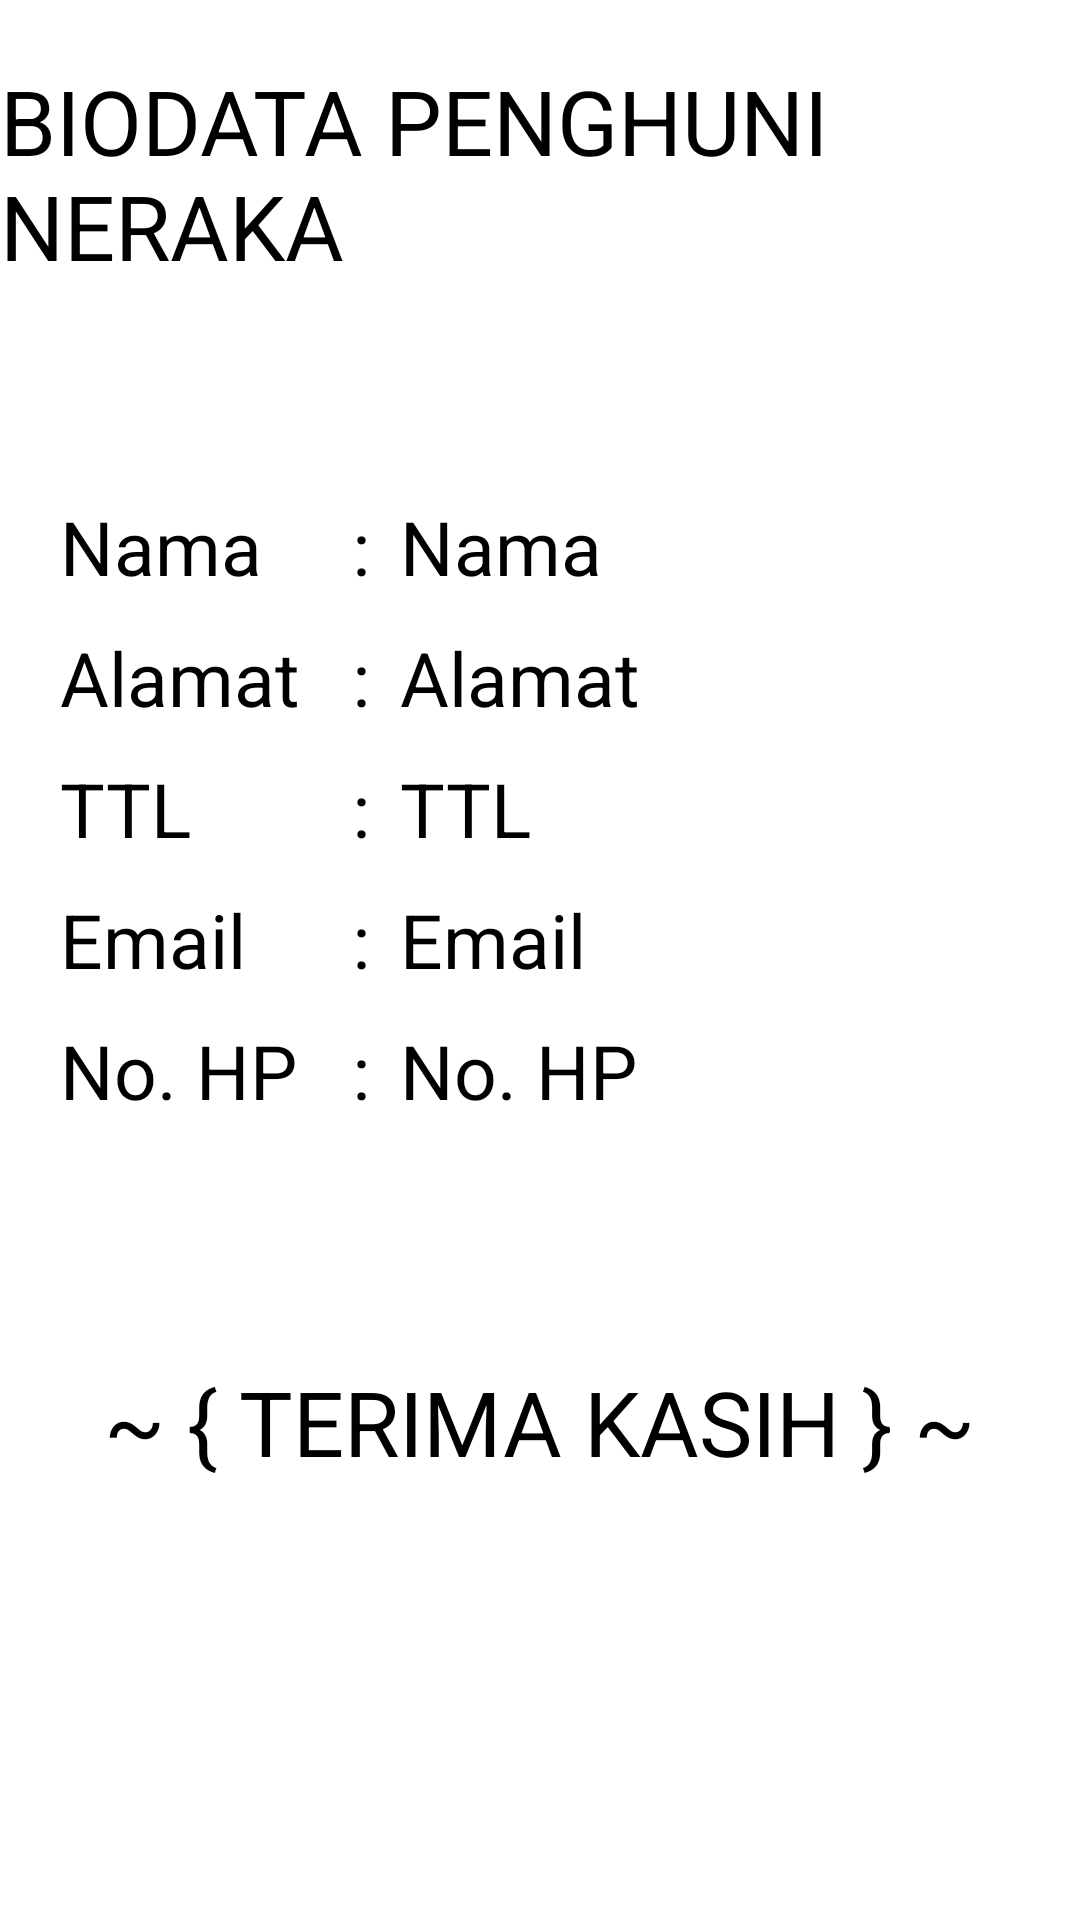

This screen was rendered from an Android layout file. Write that file and the resources it references.
<!-- AndroidManifest.xml: application theme Theme.MyApplication -->
<!-- res/layout/second_activity.xml -->
<?xml version="1.0" encoding="utf-8"?>
<RelativeLayout
    xmlns:android="http://schemas.android.com/apk/res/android"
    xmlns:tools="http://schemas.android.com/tools"
    xmlns:app="http://schemas.android.com/apk/res-auto"
    android:layout_width="match_parent"
    android:layout_height="match_parent"
    tools:context=".SecondActivity">

    
    <TextView
        android:id="@+id/biodata"
        android:layout_width="wrap_content"
        android:layout_height="wrap_content"
        android:text="BIODATA PENGHUNI NERAKA"
        android:textSize="30dp"
        android:layout_marginBottom="70dp"
        android:textColor="@color/black"
        android:layout_centerHorizontal="true"
        android:layout_marginTop="20dp"/>


    <TextView
        android:id="@+id/ininama"
        android:layout_width="wrap_content"
        android:layout_height="wrap_content"
        android:textSize="25dp"
        android:text="Nama"
        android:layout_marginRight="30dp"
        android:textColor="@color/black"
        android:layout_below="@id/biodata"
        android:layout_marginBottom="10dp"
        android:layout_marginLeft="20dp"/>
    <TextView
        android:id="@+id/dot"
        android:layout_width="wrap_content"
        android:layout_height="wrap_content"
        android:text=":"
        android:layout_marginRight="10dp"
        android:textColor="@color/black"
        android:textSize="25dp"
        android:layout_below="@id/biodata"
        android:layout_toRightOf="@id/ininama"/>
    <TextView
        android:id="@+id/result_nama"
        android:layout_width="wrap_content"
        android:layout_height="wrap_content"
        android:text="Nama"
        android:textSize="25dp"
        android:layout_below="@id/biodata"
        android:layout_toRightOf="@id/dot"
        android:textColor="@color/black"/>


    <TextView
        android:id="@+id/inialamat"
        android:layout_width="wrap_content"
        android:layout_height="wrap_content"
        android:textColor="@color/black"
        android:layout_below="@id/ininama"
        android:text="Alamat"
        android:layout_marginBottom="10dp"
        android:textSize="25dp"
        android:layout_marginLeft="20dp"/>
    <TextView
        android:layout_width="wrap_content"
        android:layout_height="wrap_content"
        android:textSize="25dp"
        android:textColor="@color/black"
        android:text=":"
        android:layout_below="@id/ininama"
        android:layout_toRightOf="@id/ininama"
        />
    <TextView
        android:id="@+id/result_alamat"
        android:layout_width="wrap_content"
        android:layout_height="wrap_content"
        android:text="Alamat"
        android:textColor="@color/black"
        android:textSize="25dp"
        android:layout_toRightOf="@id/dot"
        android:layout_below="@id/ininama"/>


    <TextView
        android:id="@+id/inittl"
        android:layout_width="wrap_content"
        android:layout_height="wrap_content"
        android:textColor="@color/black"
        android:layout_below="@id/inialamat"
        android:text="TTL"
        android:textSize="25dp"
        android:layout_marginBottom="10dp"
        android:layout_marginLeft="20dp"/>
    <TextView
        android:layout_width="wrap_content"
        android:layout_height="wrap_content"
        android:textSize="25dp"
        android:textColor="@color/black"
        android:text=":"
        android:layout_below="@id/inialamat"
        android:layout_toRightOf="@id/ininama"
        />
    <TextView
        android:id="@+id/result_ttl"
        android:layout_width="wrap_content"
        android:layout_height="wrap_content"
        android:text="TTL"
        android:textColor="@color/black"
        android:textSize="25dp"
        android:layout_toRightOf="@id/dot"
        android:layout_below="@id/inialamat"/>

    
    <TextView
        android:id="@+id/iniemail"
        android:layout_width="wrap_content"
        android:layout_height="wrap_content"
        android:textColor="@color/black"
        android:layout_below="@id/inittl"
        android:text="Email"
        android:textSize="25dp"
        android:layout_marginBottom="10dp"
        android:layout_marginLeft="20dp"/>
    <TextView
        android:layout_width="wrap_content"
        android:layout_height="wrap_content"
        android:textSize="25dp"
        android:textColor="@color/black"
        android:text=":"
        android:layout_below="@id/inittl"
        android:layout_toRightOf="@id/ininama"
        />
    <TextView
        android:id="@+id/result_email"
        android:layout_width="wrap_content"
        android:layout_height="wrap_content"
        android:text="Email"
        android:textColor="@color/black"
        android:textSize="25dp"
        android:layout_toRightOf="@id/dot"
        android:layout_below="@id/inittl"/>

    
    <TextView
        android:id="@+id/inihp"
        android:layout_width="wrap_content"
        android:layout_height="wrap_content"
        android:textColor="@color/black"
        android:layout_below="@id/iniemail"
        android:text="No. HP"
        android:textSize="25dp"
        android:layout_marginBottom="10dp"
        android:layout_marginLeft="20dp"/>
    <TextView
        android:layout_width="wrap_content"
        android:layout_height="wrap_content"
        android:textSize="25dp"
        android:textColor="@color/black"
        android:text=":"
        android:layout_below="@id/iniemail"
        android:layout_toRightOf="@id/ininama"
        />
    <TextView
        android:id="@+id/result_hp"
        android:layout_width="wrap_content"
        android:layout_height="wrap_content"
        android:text="No. HP"
        android:textColor="@color/black"
        android:textSize="25dp"
        android:layout_toRightOf="@id/dot"
        android:layout_below="@id/iniemail"/>
    <TextView
        android:layout_width="wrap_content"
        android:layout_height="wrap_content"
        android:layout_below="@id/inihp"
        android:text="~ { TERIMA KASIH } ~"
        android:textColor="@color/black"
        android:textSize="30sp"
        android:layout_centerHorizontal="true"
        android:layout_marginTop="70dp"
        />

  </RelativeLayout>
<!-- resources referenced by this layout -->
<resources>
  <color name="black">#FF000000</color>
  <style name="Theme.MyApplication" parent="Theme.MaterialComponents.DayNight.DarkActionBar">
          
          <item name="colorPrimary">@color/purple_500</item>
          <item name="colorPrimaryVariant">@color/purple_700</item>
          <item name="colorOnPrimary">@color/white</item>
          
          <item name="colorSecondary">@color/teal_200</item>
          <item name="colorSecondaryVariant">@color/teal_700</item>
          <item name="colorOnSecondary">@color/black</item>
          
          <item name="android:statusBarColor" tools:targetApi="l">?attr/colorPrimaryVariant</item>
          
          <item name="colorControlNormal">#33424242</item>
          <item name="colorControlActivated">@color/black</item>
      </style>
  <color name="purple_500">#FF6200EE</color>
  <color name="purple_700">#FF3700B3</color>
  <color name="white">#FFFFFFFF</color>
  <color name="teal_200">#FF03DAC5</color>
  <color name="teal_700">#FF018786</color>
</resources>
